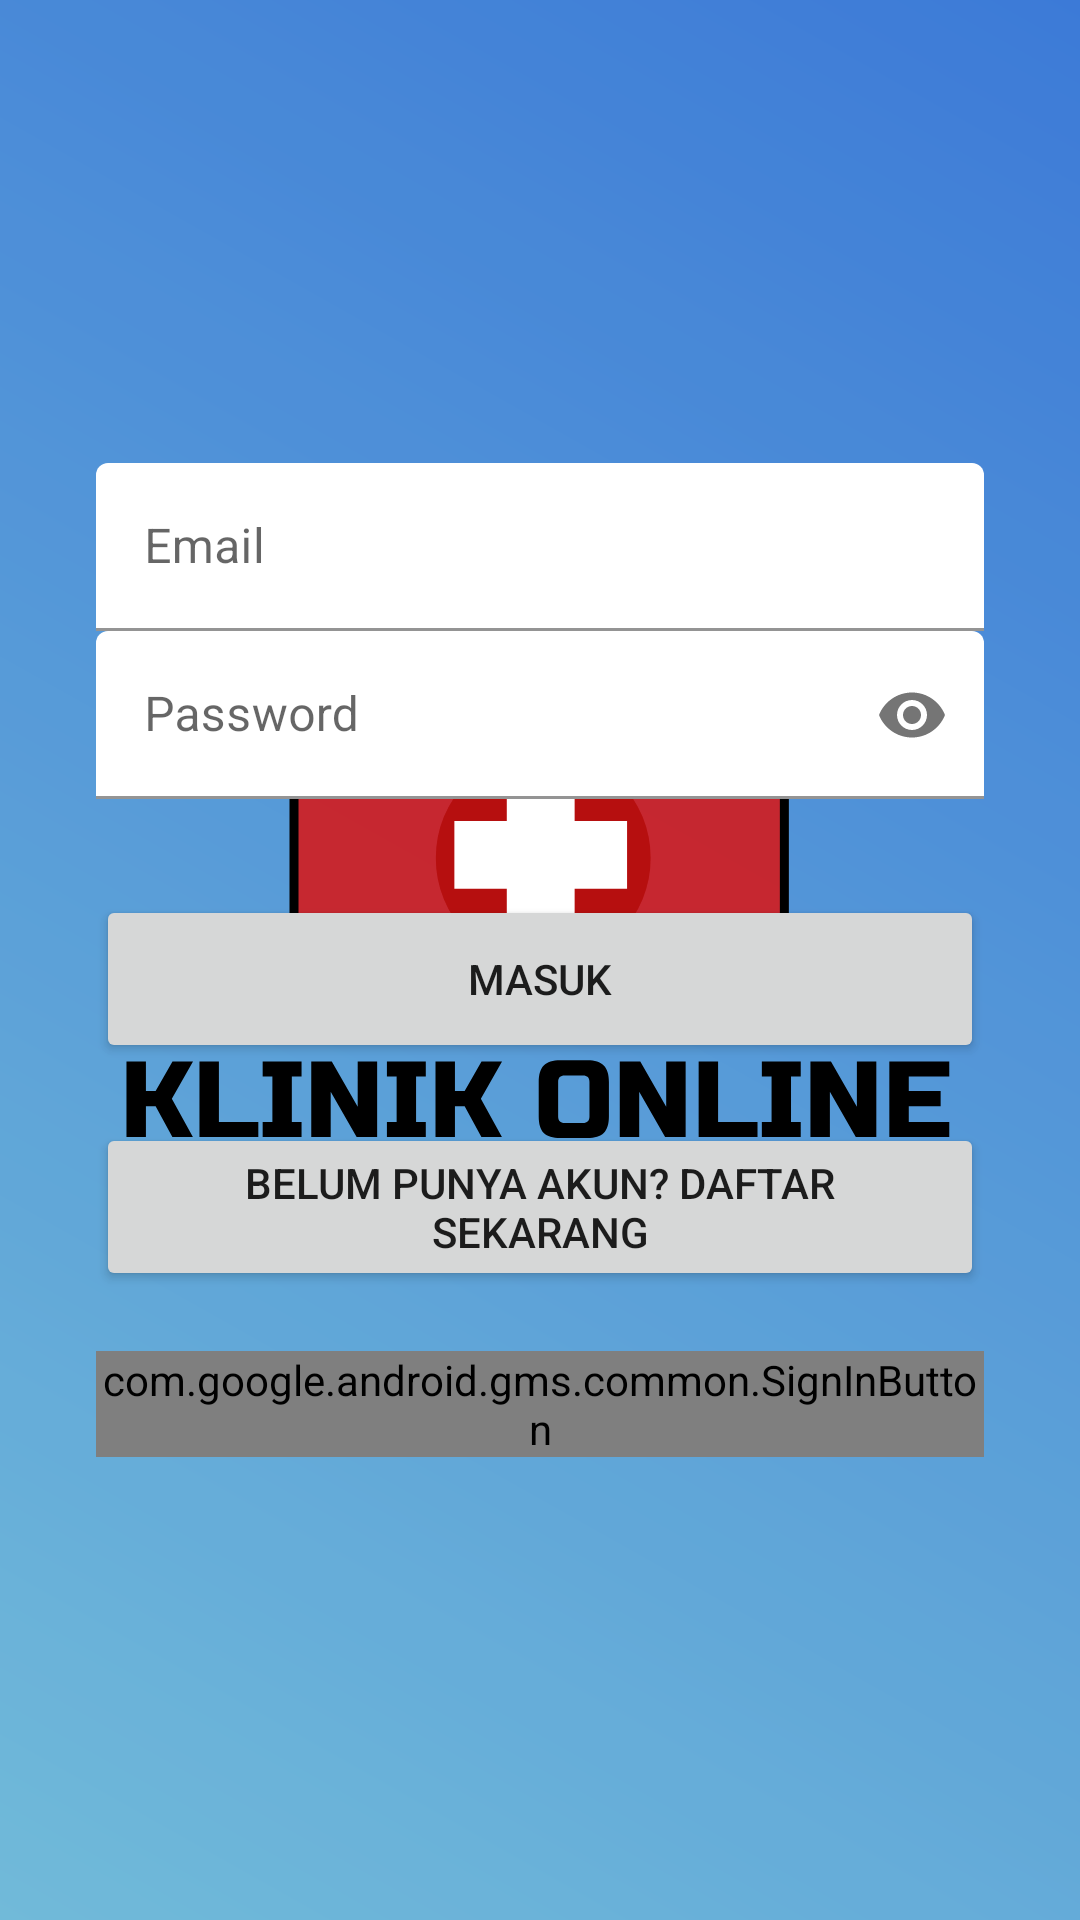

Android layout source for this screen:
<!-- AndroidManifest.xml: activity theme splashScreenTheme -->
<!-- res/layout/activity_main.xml -->
<?xml version="1.0" encoding="utf-8"?>
<androidx.constraintlayout.widget.ConstraintLayout xmlns:android="http://schemas.android.com/apk/res/android"
    xmlns:app="http://schemas.android.com/apk/res-auto"
    xmlns:tools="http://schemas.android.com/tools"
    android:id="@+id/relativelayout"
    android:layout_width="match_parent"
    android:layout_height="match_parent"
    tools:context=".MainActivity">

    <LinearLayout
        android:layout_width="match_parent"
        android:layout_height="wrap_content"
        app:layout_constraintBottom_toBottomOf="parent"
        app:layout_constraintEnd_toEndOf="parent"
        app:layout_constraintStart_toStartOf="parent"
        app:layout_constraintTop_toTopOf="parent"
        android:layout_marginLeft="32dp"
        android:layout_marginRight="32dp"
        android:orientation="vertical"
        >

        <com.google.android.material.textfield.TextInputLayout
            android:layout_width="match_parent"
            android:layout_height="56dp">

            <com.google.android.material.textfield.TextInputEditText
                android:id="@+id/email_edt_text"
                android:backgroundTint="@color/white"
                android:layout_width="match_parent"
                android:layout_height="match_parent"
                android:hint="@string/hint_email"

                android:inputType="textEmailAddress"/>

        </com.google.android.material.textfield.TextInputLayout>

        <com.google.android.material.textfield.TextInputLayout
            android:layout_width="match_parent"
            app:passwordToggleEnabled="true"
            android:layout_height="56dp">

            <com.google.android.material.textfield.TextInputEditText
                android:id="@+id/pass_edt_text"
                android:layout_width="match_parent"
                android:layout_height="match_parent"
                android:backgroundTint="@color/white"
                android:hint="@string/hint_password"
                android:inputType="textPassword"/>

        </com.google.android.material.textfield.TextInputLayout>

        <Button
            android:id="@+id/login_btn"
            android:layout_width="match_parent"
            android:layout_height="56dp"
            android:layout_marginTop="32dp"
            android:text="@string/sign_in" />

        <Button
            android:id="@+id/btn_sign_up"
            android:layout_width="match_parent"
            android:layout_height="56dp"
            android:text="@string/sign_up"
            android:layout_marginTop="20dp"
            android:layout_gravity="center" />

        <com.google.android.gms.common.SignInButton
            android:id="@+id/google_sign_btn"
            android:layout_width="match_parent"
            android:layout_height="wrap_content"
            android:layout_marginTop="20dp" />
    </LinearLayout>

</androidx.constraintlayout.widget.ConstraintLayout>
<!-- resources referenced by this layout -->
<resources>
  <color name="white">#FFFFFFFF</color>
  <string name="hint_email">Email</string>
  <string name="hint_password">Password</string>
  <string name="sign_in">Masuk</string>
  <string name="sign_up">Belum Punya Akun? Daftar Sekarang</string>
  <style name="splashScreenTheme" parent="Theme.MaterialComponents.Light.NoActionBar">
          <item name="android:windowBackground">@drawable/ic_android___1__2_</item>
          <item name="android:statusBarColor">#1C64D1</item>
      </style>
  <!-- drawable ic_android___1__2_: vector/xml drawable (drawable, 4040 chars, omitted) -->
</resources>
